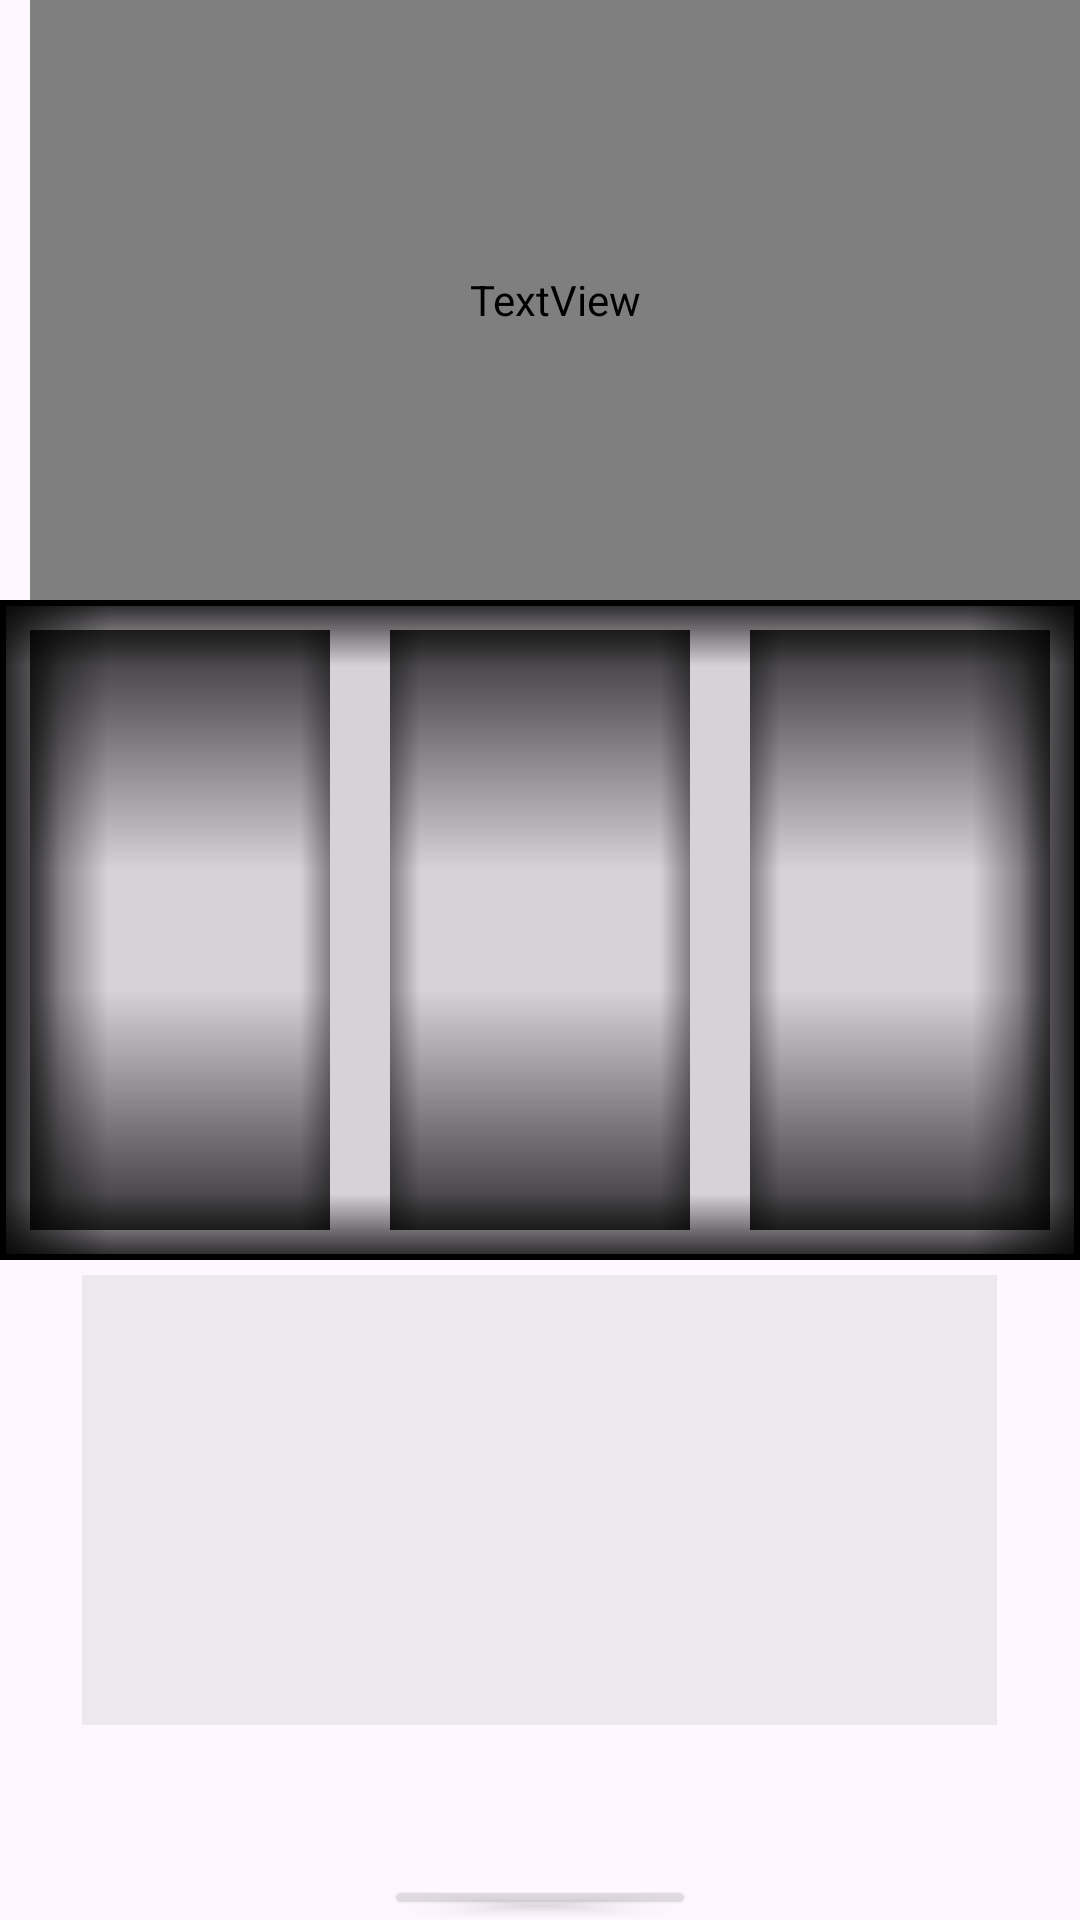

Write the Android layout XML for this screen, with the resource values it uses.
<!-- AndroidManifest.xml: application theme Theme.Alaramclock -->
<!-- res/layout/activity_main.xml -->
<?xml version="1.0" encoding="utf-8"?>
<RelativeLayout xmlns:android="http://schemas.android.com/apk/res/android"
    xmlns:app="http://schemas.android.com/apk/res-auto"
    xmlns:tools="http://schemas.android.com/tools"
    android:layout_width="match_parent"
    android:layout_height="match_parent"
    tools:context=".MainActivity">

    <RelativeLayout
        android:layout_width="match_parent"
        android:layout_height="match_parent">
        <ImageView
            android:id="@+id/backgroundimg"
            android:layout_width="match_parent"
            android:layout_height="match_parent"
            android:scaleType="centerCrop"
            android:src="@drawable/backtemp"
            />



    </RelativeLayout>

    <TextView
        android:id="@+id/digiclock"
        android:layout_width="match_parent"
        android:layout_height="200dp"
        android:layout_alignParentLeft="true"
        android:layout_alignParentTop="true"
        android:layout_alignParentRight="true"
        android:layout_marginLeft="10dp"
        android:fontFamily="@font/joll"
        android:gravity="center"
        android:text="00:00:00"
        android:textColor="@color/white"
        android:textSize="50dp" />

    <LinearLayout
        android:layout_width="wrap_content"
        android:layout_height="220dp"
        android:layout_below="@+id/digiclock"
        android:layout_centerHorizontal="true"
android:gravity="center"
        android:id="@+id/digilinerlay"
        android:background="@drawable/digitalback">

        <RelativeLayout
            android:layout_width="100dp"
            android:layout_height="200dp"
            android:layout_margin="10dp">

            <androidx.recyclerview.widget.RecyclerView
                android:layout_width="match_parent"

                android:id="@+id/listhr"
                android:layout_height="match_parent" />

            <ImageView
                android:layout_width="match_parent"
                android:layout_height="match_parent"
                android:src="@drawable/degitalclockback" />
        </RelativeLayout>

        <RelativeLayout
            android:layout_width="100dp"
            android:layout_height="200dp"
            android:layout_margin="10dp">

            <androidx.recyclerview.widget.RecyclerView
                android:layout_width="match_parent"
                android:layout_height="match_parent"
                android:id="@+id/listmin"
                />

            <ImageView
                android:layout_width="match_parent"
                android:layout_height="match_parent"
                android:src="@drawable/degitalclockback" />
        </RelativeLayout>

        <RelativeLayout
            android:layout_width="100dp"
            android:layout_height="200dp"
            android:layout_margin="10dp">

            <androidx.recyclerview.widget.RecyclerView
                android:layout_width="match_parent"
                android:layout_height="match_parent"
                android:id="@+id/listampm"
                />

            <ImageView
                android:layout_width="match_parent"
                android:layout_height="match_parent"
                android:src="@drawable/degitalclockback" />
        </RelativeLayout>


    </LinearLayout>

    <EditText
        android:id="@+id/customtext"
        style="@style/Widget.Material3.AutoCompleteTextView.FilledBox"
        android:layout_width="match_parent"
        android:layout_height="150dp"
        android:layout_below="@+id/digilinerlay"
        android:layout_centerHorizontal="true"
        android:layout_marginStart="5dp"
android:background="#11000000"
        android:padding="10dp"
      android:textColorHint="@color/white"
        android:textSize="20dp"
        android:textColor="@color/white"
        android:layout_marginLeft="50dp"
        android:layout_marginTop="5dp"
        android:layout_marginEnd="50dp"
        android:layout_marginRight="50dp"
        android:layout_marginBottom="50dp" />
    <Button
        android:id="@+id/setalarm"
        android:layout_width="wrap_content"
        android:layout_height="wrap_content"

        android:layout_below="@+id/customtext"
        android:backgroundTint="#28434343"
        android:layout_centerHorizontal="true"
        android:text="Setalaerm" />


</RelativeLayout>
<!-- resources referenced by this layout -->
<resources>
  <color name="white">#FFFFFFFF</color>
  <!-- drawable degitalclockback (drawable) -->
  <?xml version="1.0" encoding="utf-8"?>
  <layer-list
  
      xmlns:android="http://schemas.android.com/apk/res/android">
      <item>
          <shape android:shape="rectangle">
              <gradient
                  android:angle="0"
  
                  android:centerColor="#00000000"
                  android:centerY="0.1"
                  android:startColor="#65000000" />
  
          </shape>
  
      </item>
      <item>
          <shape android:shape="rectangle">
              <gradient
                  android:angle="180"
  
                  android:centerColor="#00000000"
                  android:centerY="0.1"
                  android:startColor="#65000000" />
  
          </shape>
  
      </item>
  
      <item>
          <shape android:shape="rectangle">
              <gradient
                  android:angle="90"
  
                  android:centerColor="#00000000"
                  android:centerY="0.4"
                  android:startColor="#C3000000" />
  
          </shape>
  
      </item>
      <item>
          <shape android:shape="rectangle">
              <gradient
                  android:angle="270"
  
                  android:centerColor="#00000000"
                  android:centerY="0.4"
                  android:startColor="#C3000000" />
  
          </shape>
  
      </item>
  </layer-list>
  <!-- drawable digitalback (drawable) -->
  <?xml version="1.0" encoding="utf-8"?>
  <layer-list xmlns:android="http://schemas.android.com/apk/res/android">
      <item>
          <shape android:shape="rectangle">
              <stroke
                  android:width="2dp"
                  android:color="@color/black" />
              <solid android:color="#27000000" />
  
          </shape>
      </item>
      <item>
          <shape android:shape="rectangle">
              <gradient
                  android:centerColor="#00000000"
                  android:centerX="0.1"
  
                  android:endColor="#00000000"
                  android:startColor="#DA000000" />
  
          </shape>
      </item>
      <item>
          <shape android:shape="rectangle">
              <gradient
                  android:centerColor="#00000000"
                  android:centerX="0.1"
  android:angle="90"
                  android:endColor="#00000000"
                  android:startColor="#DA000000" />
  
          </shape>
      </item>
      <item>
          <shape android:shape="rectangle">
              <gradient
                  android:centerColor="#00000000"
                  android:centerX="0.1"
                  android:angle="180"
                  android:endColor="#00000000"
                  android:startColor="#DA000000" />
  
          </shape>
      </item>
      <item>
          <shape android:shape="rectangle">
              <gradient
                  android:centerColor="#00000000"
                  android:centerX="0.1"
                  android:angle="270"
                  android:endColor="#00000000"
                  android:startColor="#DA000000" />
  
          </shape>
      </item>
  </layer-list>
  <style name="Theme.Alaramclock" parent="Base.Theme.Alaramclock" />
  <color name="black">#FF000000</color>
  <style name="Base.Theme.Alaramclock" parent="Theme.Material3.DayNight.NoActionBar">
          
          
          <item name="windowActionBar">false</item>
          <item name="windowNoTitle">true</item>
      </style>
</resources>
